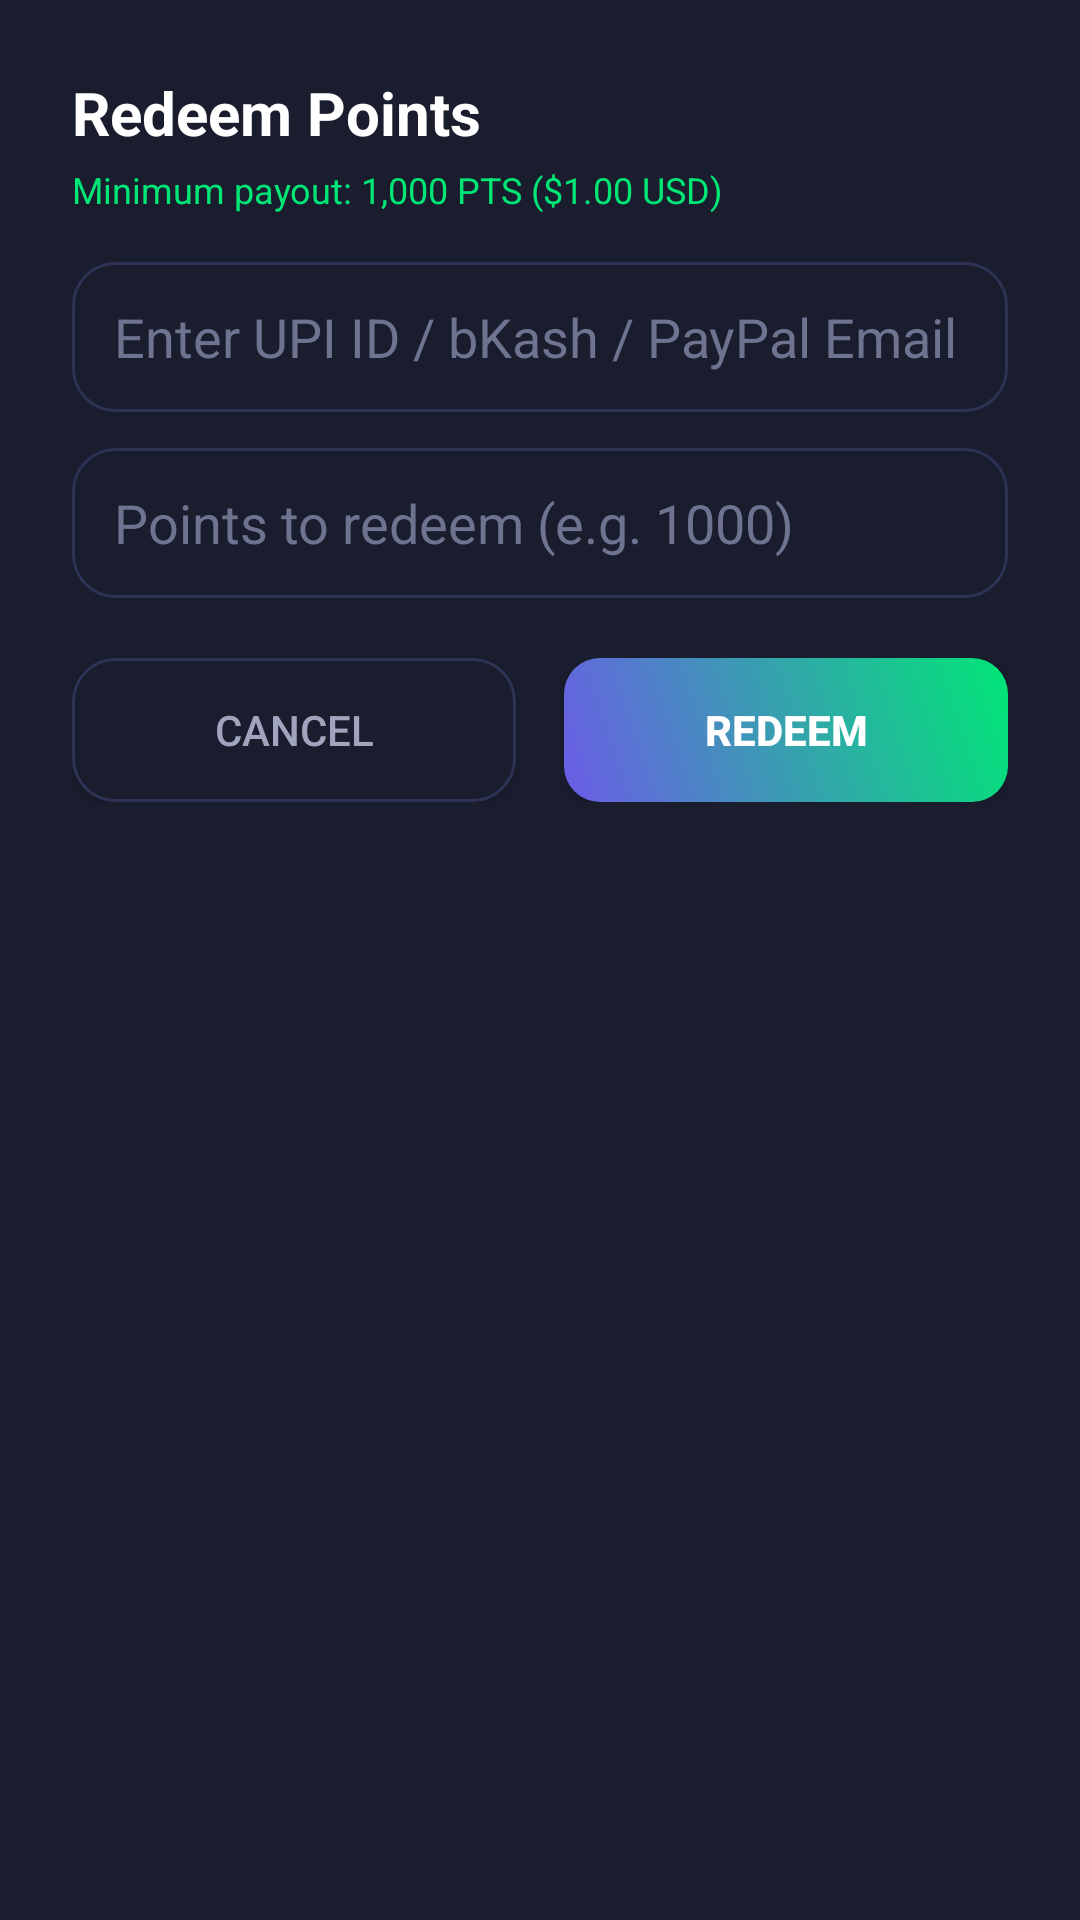

Layout XML and referenced resources for this Android screen:
<!-- AndroidManifest.xml: application theme Theme.RabindraLinks -->
<!-- res/layout/dialog_withdraw.xml -->
<?xml version="1.0" encoding="utf-8"?>
<LinearLayout xmlns:android="http://schemas.android.com/apk/res/android"
    android:layout_width="match_parent"
    android:layout_height="wrap_content"
    android:orientation="vertical"
    android:background="@color/bg_card"
    android:padding="24dp">

    <TextView
        android:layout_width="wrap_content"
        android:layout_height="wrap_content"
        android:text="Redeem Points"
        android:textColor="@color/text_primary"
        android:textSize="20sp"
        android:textStyle="bold" />

    <TextView
        android:layout_width="wrap_content"
        android:layout_height="wrap_content"
        android:text="Minimum payout: 1,000 PTS ($1.00 USD)"
        android:textColor="@color/accent"
        android:textSize="12sp"
        android:layout_marginTop="4dp" />

    <EditText
        android:id="@+id/etPayoutAccount"
        android:layout_width="match_parent"
        android:layout_height="50dp"
        android:hint="Enter UPI ID / bKash / PayPal Email"
        android:textColorHint="@color/text_muted"
        android:textColor="@color/text_primary"
        android:background="@drawable/bg_task_card"
        android:paddingHorizontal="14dp"
        android:layout_marginTop="16dp"
        android:inputType="textEmailAddress" />

    <EditText
        android:id="@+id/etPointsToRedeem"
        android:layout_width="match_parent"
        android:layout_height="50dp"
        android:hint="Points to redeem (e.g. 1000)"
        android:textColorHint="@color/text_muted"
        android:textColor="@color/text_primary"
        android:background="@drawable/bg_task_card"
        android:paddingHorizontal="14dp"
        android:layout_marginTop="12dp"
        android:inputType="number" />

    <LinearLayout
        android:layout_width="match_parent"
        android:layout_height="wrap_content"
        android:orientation="horizontal"
        android:layout_marginTop="20dp">

        <Button
            android:id="@+id/btnCancelWithdraw"
            android:layout_width="0dp"
            android:layout_height="48dp"
            android:layout_weight="1"
            android:text="Cancel"
            android:textColor="@color/text_secondary"
            android:background="@drawable/bg_task_card"
            android:layout_marginEnd="8dp" />

        <Button
            android:id="@+id/btnConfirmWithdraw"
            android:layout_width="0dp"
            android:layout_height="48dp"
            android:layout_weight="1"
            android:text="Redeem"
            android:textColor="#FFFFFF"
            android:textStyle="bold"
            android:background="@drawable/bg_btn_accent"
            android:layout_marginStart="8dp" />
    </LinearLayout>

</LinearLayout>
<!-- resources referenced by this layout -->
<resources>
  <color name="accent">#00E676</color>
  <color name="bg_card">#1A1D2E</color>
  <color name="text_muted">#6E7390</color>
  <color name="text_primary">#FFFFFF</color>
  <color name="text_secondary">#A0A5BD</color>
  <!-- drawable bg_btn_accent (drawable) -->
  <?xml version="1.0" encoding="utf-8"?>
  <shape xmlns:android="http://schemas.android.com/apk/res/android"
      android:shape="rectangle">
      <gradient
          android:angle="45"
          android:startColor="#6C5CE7"
          android:endColor="#00E676"
          android:type="linear" />
      <corners android:radius="12dp" />
  </shape>
  <!-- drawable bg_task_card (drawable) -->
  <?xml version="1.0" encoding="utf-8"?>
  <shape xmlns:android="http://schemas.android.com/apk/res/android"
      android:shape="rectangle">
      <solid android:color="@color/bg_card" />
      <corners android:radius="14dp" />
      <stroke
          android:width="1dp"
          android:color="#2D3354" />
  </shape>
  <style name="Theme.RabindraLinks" parent="Theme.MaterialComponents.DayNight.NoActionBar">
          <item name="colorPrimary">@color/primary</item>
          <item name="colorPrimaryVariant">@color/primary_variant</item>
          <item name="colorSecondary">@color/accent</item>
          <item name="android:statusBarColor">@color/bg_dark</item>
          <item name="android:navigationBarColor">@color/bg_dark</item>
          <item name="android:windowBackground">@color/bg_dark</item>
      </style>
  <color name="primary">#6C5CE7</color>
  <color name="primary_variant">#5645E0</color>
  <color name="bg_dark">#0F111A</color>
</resources>
